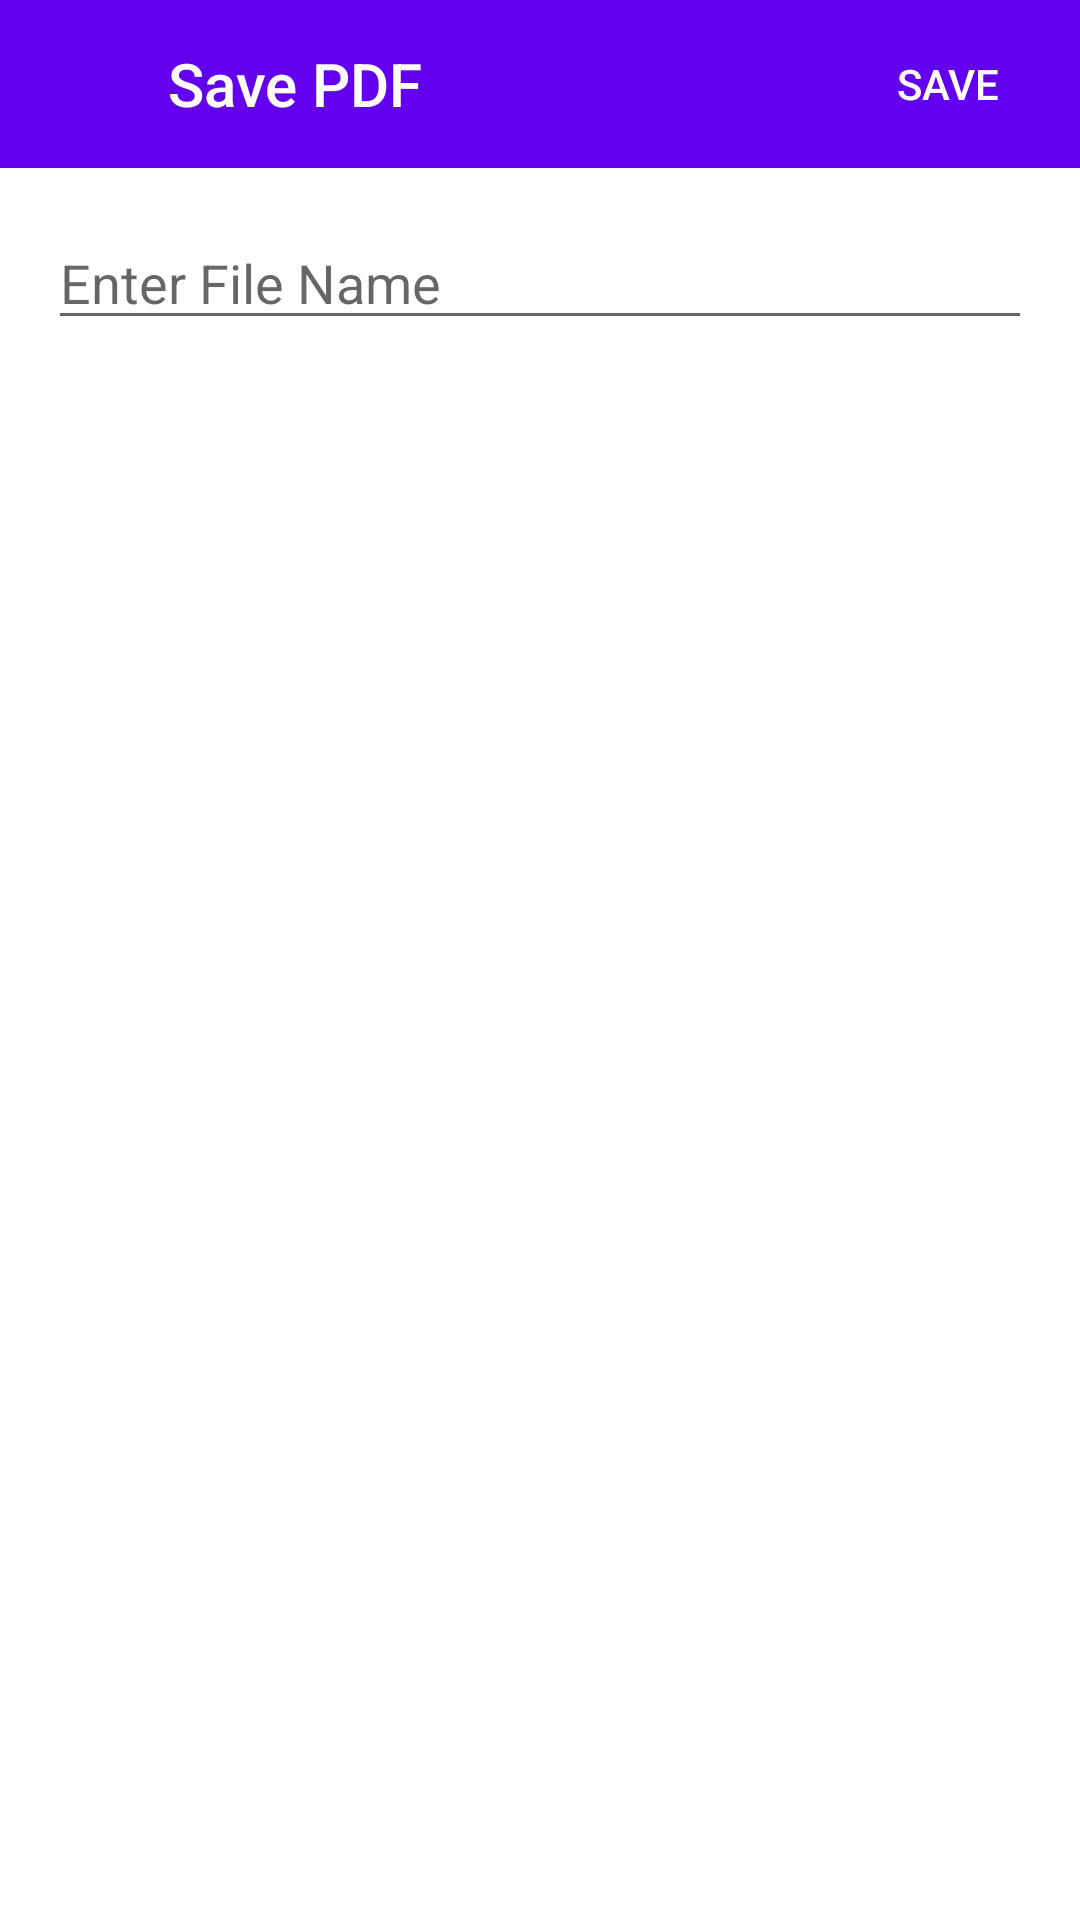

Reconstruct the res/layout file that produces this screen, plus the resources it refers to.
<!-- AndroidManifest.xml: application theme Theme.SmartIndiaHackathon -->
<!-- res/layout/file_alert_dialog.xml -->
<?xml version="1.0" encoding="utf-8"?>
<LinearLayout xmlns:android="http://schemas.android.com/apk/res/android"
    xmlns:app="http://schemas.android.com/apk/res-auto"
    android:id="@+id/savePDFLayout"
    android:layout_width="match_parent"
    android:layout_height="match_parent"
    android:fitsSystemWindows="true"
    android:orientation="vertical">

    <com.google.android.material.appbar.AppBarLayout
        android:layout_width="match_parent"
        android:layout_height="?attr/actionBarSize">

        <LinearLayout
            android:layout_width="match_parent"
            android:layout_height="match_parent"
            android:orientation="horizontal">

            <ImageButton
                android:id="@+id/bt_close"
                android:layout_width="?attr/actionBarSize"
                android:layout_height="?attr/actionBarSize"
                android:background="?attr/selectableItemBackgroundBorderless"
                android:tint="@android:color/white"
                app:srcCompat="@drawable/ic_close_black_24dp" />

            <TextView
                android:layout_width="0dp"
                android:layout_height="match_parent"
                android:layout_weight="1"
                android:gravity="center_vertical"
                android:text="Save PDF"
                android:textAppearance="@style/Base.TextAppearance.AppCompat.Title"
                android:textColor="@android:color/white" />

            <androidx.appcompat.widget.AppCompatButton
                android:id="@+id/bt_save"
                style="@style/Widget.AppCompat.Button.Borderless"
                android:layout_width="wrap_content"
                android:layout_height="match_parent"
                android:gravity="center"
                android:text="SAVE"
                android:textColor="@android:color/white" />

        </LinearLayout>
    </com.google.android.material.appbar.AppBarLayout>

    <LinearLayout
        android:layout_width="match_parent"
        android:layout_height="wrap_content"
        android:layout_margin="16dp"
        android:orientation="vertical">

        <EditText
            android:id="@+id/editText2"
            android:layout_width="match_parent"
            android:layout_height="wrap_content"
            android:hint="Enter File Name"
            android:inputType="textPersonName"
            android:maxLines="1"
            android:singleLine="true" />

    </LinearLayout>
</LinearLayout>
<!-- resources referenced by this layout -->
<resources>
  <style name="Theme.SmartIndiaHackathon" parent="Theme.MaterialComponents.DayNight.NoActionBar">
          
          <item name="colorPrimary">@color/purple_500</item>
          <item name="colorPrimaryVariant">@color/purple_700</item>
          <item name="colorOnPrimary">@color/material_dynamic_primary0</item>
          
          <item name="colorSecondary">@color/teal_200</item>
          <item name="colorSecondaryVariant">@color/teal_700</item>
          <item name="colorOnSecondary">@color/black</item>
          <item name="android:statusBarColor">@android:color/transparent</item>
          
          <item name="android:statusBarColor" tools:ignore="DuplicateDefinition" tools:targetApi="l">
              ?attr/colorPrimaryVariant
          </item>
          
      </style>
  <color name="purple_500">#FF6200EE</color>
  <color name="purple_700">#FF3700B3</color>
  <color name="teal_200">#FF03DAC5</color>
  <color name="teal_700">#00B8D4</color>
  <color name="black">#FF000000</color>
</resources>
